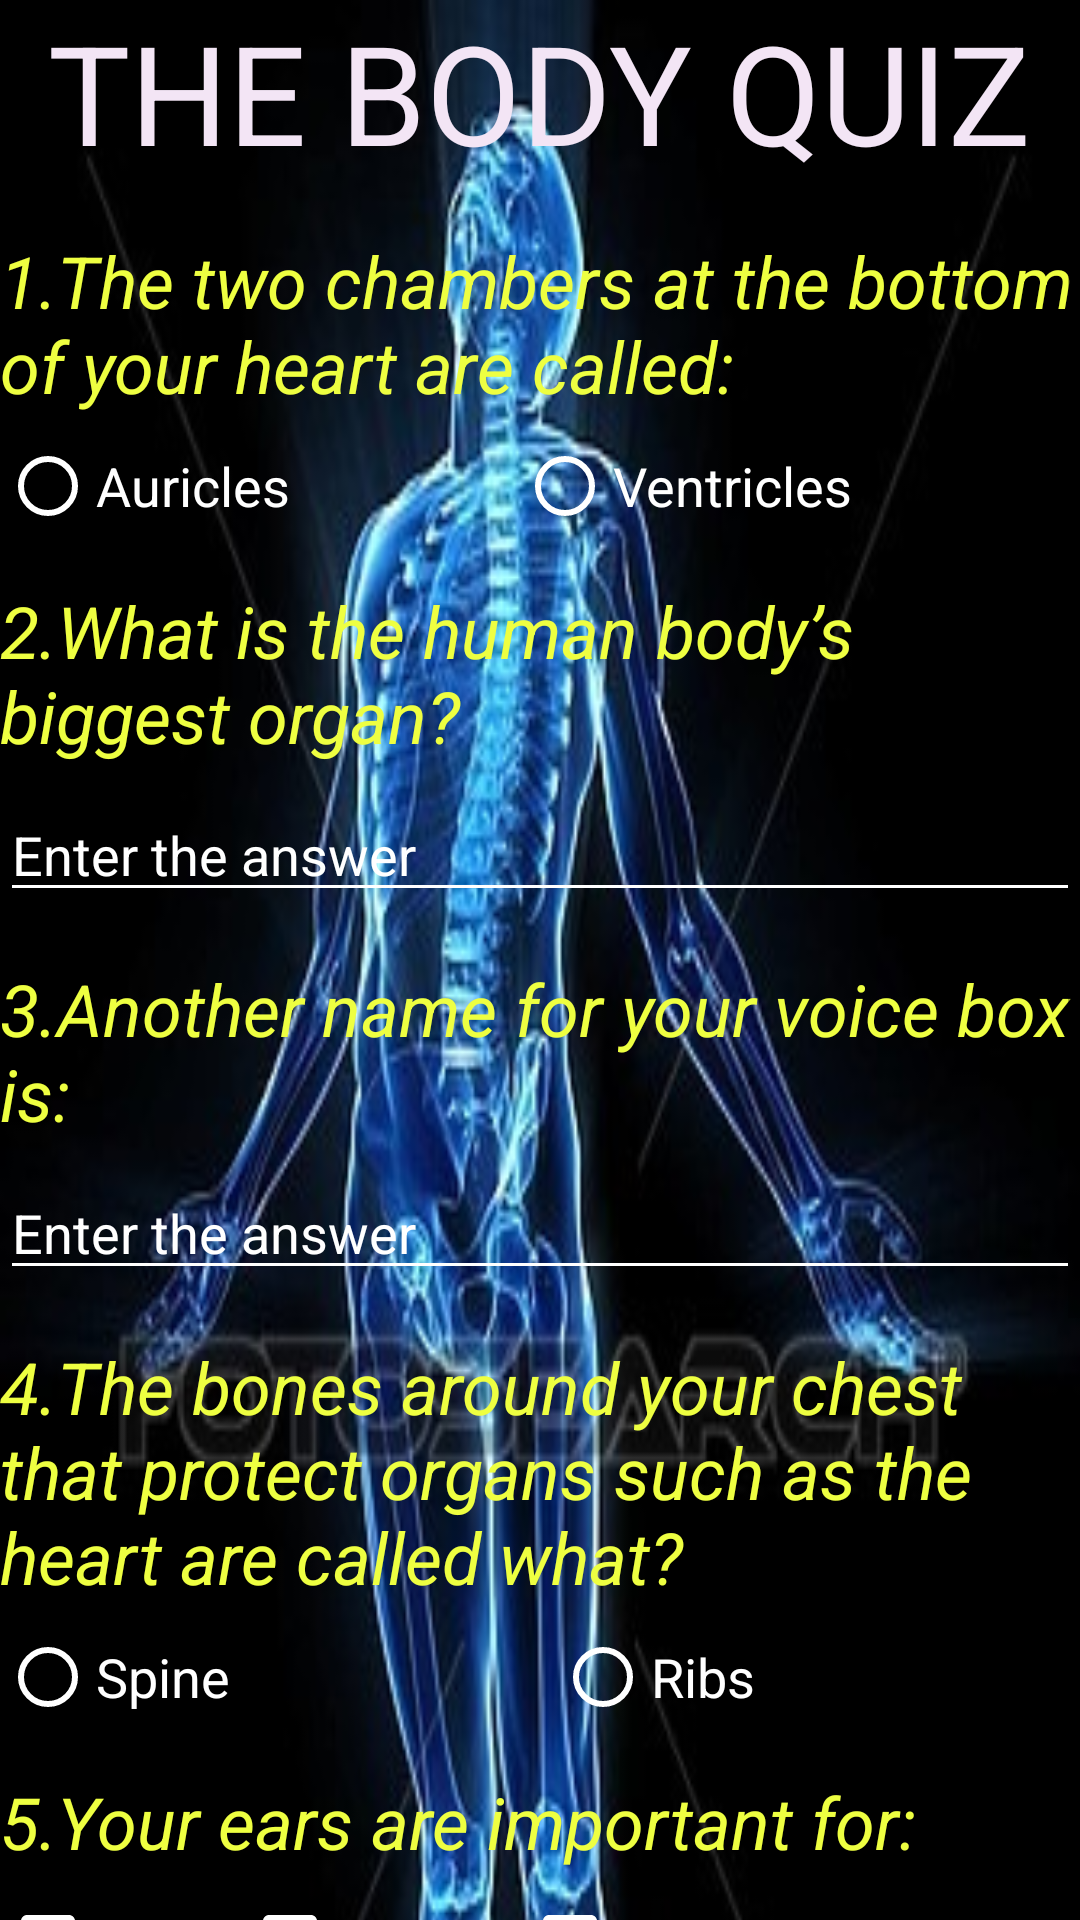

Write the Android layout XML for this screen, with the resource values it uses.
<!-- AndroidManifest.xml: application theme AppTheme -->
<!-- res/layout/activity_main.xml -->
<?xml version="1.0" encoding="utf-8"?>
<ScrollView
    xmlns:android="http://schemas.android.com/apk/res/android"
    xmlns:tools="http://schemas.android.com/tools"
    android:layout_width="match_parent"
    android:layout_height="match_parent">

    <LinearLayout
        android:layout_width="match_parent"
        android:layout_height="match_parent"
        android:background="@drawable/k4236150"
        android:orientation="vertical"
        tools:context="com.example.android.quizapp.MainActivity">

        <TextView
            android:layout_width="wrap_content"
            android:layout_height="wrap_content"
            android:layout_gravity="center_horizontal"
            android:text="the body quiz"
            android:textAllCaps="true"
            android:textColor="#F3E5F5"
            android:textSize="46sp"/>

        <TextView
            style="@style/questionStyle"
            android:layout_width="wrap_content"
            android:layout_height="wrap_content"
            android:text="@string/question_1"/>

        <RadioGroup
            android:layout_width="match_parent"
            android:layout_height="wrap_content"
            android:layout_marginTop="8dp"
            android:orientation="horizontal">

            <RadioButton
                android:id="@+id/auricle_button"
                android:layout_width="wrap_content"
                android:layout_height="wrap_content"
                android:layout_weight="1"
                android:buttonTint="#FFFFFF"
                android:text="Auricles"
                android:textAppearance="?android:textAppearanceMedium"
                android:textColor="#FFFFFF"/>

            <RadioButton
                android:id="@+id/ventricle_button"
                android:layout_width="wrap_content"
                android:layout_height="wrap_content"
                android:layout_weight="1"
                android:buttonTint="#FFFFFF"
                android:text="Ventricles"
                android:textAppearance="?android:textAppearanceMedium"
                android:textColor="#FFFFFF"/>
        </RadioGroup>

        <TextView
            style="@style/questionStyle"
            android:layout_width="wrap_content"
            android:layout_height="wrap_content"
            android:text="@string/question_2"/>

        <EditText
            android:id="@+id/answer2_field"
            android:layout_width="match_parent"
            android:layout_height="wrap_content"
            android:layout_marginTop="8dp"
            android:backgroundTint="#FFFFFF"
            android:hint="Enter the answer"
            android:inputType="textCapWords"
            android:textColor="#FFFFFF"
            android:textColorHint="#FFFFFF"/>

        <TextView
            style="@style/questionStyle"
            android:layout_width="wrap_content"
            android:layout_height="wrap_content"
            android:text="@string/question_3"/>

        <EditText
            android:id="@+id/answer3_field"
            android:layout_width="match_parent"
            android:layout_height="wrap_content"
            android:layout_marginTop="8dp"
            android:backgroundTint="#FFFFFF"
            android:hint="Enter the answer"
            android:inputType="textCapWords"
            android:textColor="#FFFFFF"
            android:textColorHint="#FFFFFF"/>

        <TextView
            style="@style/questionStyle"
            android:layout_width="wrap_content"
            android:layout_height="wrap_content"
            android:text="@string/question_4"/>

        <RadioGroup
            android:layout_width="match_parent"
            android:layout_height="wrap_content"
            android:layout_marginTop="8dp"
            android:orientation="horizontal">

            <RadioButton
                android:id="@+id/spine_button"
                android:layout_width="wrap_content"
                android:layout_height="wrap_content"
                android:layout_weight="1"
                android:buttonTint="#FFFFFF"
                android:text="Spine"
                android:textAppearance="?android:textAppearanceMedium"
                android:textColor="#FFFFFF"/>

            <RadioButton
                android:id="@+id/ribs_button"
                android:layout_width="wrap_content"
                android:layout_height="wrap_content"
                android:layout_weight="1"
                android:buttonTint="#FFFFFF"
                android:text="Ribs"
                android:textAppearance="?android:textAppearanceMedium"
                android:textColor="#FFFFFF"/>
        </RadioGroup>

        <TextView
            style="@style/questionStyle"
            android:layout_width="wrap_content"
            android:layout_height="wrap_content"
            android:text="@string/question_5"/>

        <LinearLayout
            android:layout_width="match_parent"
            android:layout_height="wrap_content"
            android:layout_marginTop="8dp"
            android:orientation="horizontal">

            <CheckBox
                android:id="@+id/hearing_box"
                android:layout_width="wrap_content"
                android:layout_height="wrap_content"
                android:buttonTint="#FFFFFF"
                android:text="Hearing"
                android:textColor="#FFFFFF"/>

            <CheckBox
                android:id="@+id/balancing_box"
                android:layout_width="wrap_content"
                android:layout_height="wrap_content"
                android:buttonTint="#FFFFFF"
                android:text="Balancing"
                android:textColor="#FFFFFF"/>

            <CheckBox
                android:id="@+id/circulation_box"
                android:layout_width="wrap_content"
                android:layout_height="wrap_content"
                android:buttonTint="#FFFFFF"
                android:text="Circulation"
                android:textColor="#FFFFFF"/>
        </LinearLayout>

        <TextView
            style="@style/questionStyle"
            android:layout_width="wrap_content"
            android:layout_height="wrap_content"
            android:text="@string/question_6"/>

        <RadioGroup
            android:layout_width="match_parent"
            android:layout_height="wrap_content"
            android:layout_marginTop="8dp"
            android:orientation="horizontal">

            <RadioButton
                android:id="@+id/vertebrae_button"
                android:layout_width="wrap_content"
                android:layout_height="wrap_content"
                android:layout_weight="1"
                android:buttonTint="#FFFFFF"
                android:text="Vertebrae"
                android:textAppearance="?android:textAppearanceMedium"
                android:textColor="#FFFFFF"/>

            <RadioButton
                android:id="@+id/femur_button"
                android:layout_width="wrap_content"
                android:layout_height="wrap_content"
                android:layout_weight="1"
                android:buttonTint="#FFFFFF"
                android:text="Femur"
                android:textAppearance="?android:textAppearanceMedium"
                android:textColor="#FFFFFF"/>
        </RadioGroup>

        <TextView
            style="@style/questionStyle"
            android:layout_width="wrap_content"
            android:layout_height="wrap_content"
            android:text="@string/question_7"/>

        <RadioGroup
            android:layout_width="match_parent"
            android:layout_height="wrap_content"
            android:layout_marginTop="8dp"
            android:orientation="horizontal">

            <RadioButton
                android:id="@+id/sh_button"
                android:layout_width="wrap_content"
                android:layout_height="wrap_content"
                android:layout_weight="1"
                android:buttonTint="#FFFFFF"
                android:text="Single Helix"
                android:textAppearance="?android:textAppearanceMedium"
                android:textColor="#FFFFFF"/>

            <RadioButton
                android:id="@+id/dh_button"
                android:layout_width="wrap_content"
                android:layout_height="wrap_content"
                android:layout_weight="1"
                android:buttonTint="#FFFFFF"
                android:text="Double Helix"
                android:textAppearance="?android:textAppearanceMedium"
                android:textColor="#FFFFFF"/>
        </RadioGroup>

        <Button
            android:id="@+id/submit_button"
            android:layout_width="wrap_content"
            android:layout_height="wrap_content"
            android:layout_gravity="center_horizontal"
            android:layout_marginTop="16dp"

            android:text="submit answers"/>

    </LinearLayout>
</ScrollView>
<!-- resources referenced by this layout -->
<resources>
  <!-- drawable k4236150: jpg bitmap (drawable, 37348 bytes) -->
  <string name="question_1">1.The two chambers at the bottom of your heart are called:</string>
  <string name="question_2">2.What is the human body’s biggest organ?</string>
  <string name="question_3">3.Another name for your voice box is:</string>
  <string name="question_4">4.The bones around your chest that protect organs such as the heart are called what?</string>
  <string name="question_5">5.Your ears are important for:</string>
  <string name="question_6">6.The bones that make up your spine are called what?</string>
  <string name="question_7">7.The shape of DNA is known as?</string>
  <style name="questionStyle">
          <item name="android:textSize">24sp</item>
          <item name="android:textColor">#EEFF41</item>
          <item name="android:textStyle">italic</item>
          <item name="android:layout_marginTop">16dp</item>
      </style>
  <style name="AppTheme" parent="Theme.AppCompat.Light.DarkActionBar">
          
          <item name="colorPrimary">@color/colorPrimary</item>
          <item name="colorPrimaryDark">@color/colorPrimaryDark</item>
          <item name="colorAccent">@color/colorAccent</item>
      </style>
  <!-- not gathered from this repository: default colours our renderer supplied (Android Studio template values) -->
  <color name="colorPrimary">#FF6200EE</color>
  <color name="colorPrimaryDark">#FF3700B3</color>
  <color name="colorAccent">#FF03DAC5</color>
</resources>
